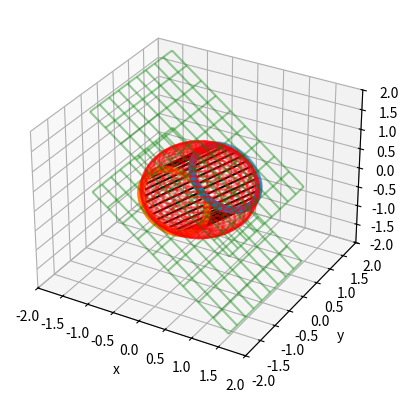

Here is the Python script that generated this plot:
from mpl_toolkits.mplot3d import Axes3D
import matplotlib.pyplot as plt
from matplotlib import cm

import numpy as np


theta = np.linspace(0, 2 * np.pi, 100)
x = 0.5 + np.cos(theta) / 2
y = np.sin(theta) / np.sqrt(2)
z = 1 - x

x2 = -0.5 + np.cos(theta) / 2
y2 = np.sin(theta) / np.sqrt(2)
z2 = - 1 - x2


fig = plt.figure()
ax = fig.add_subplot(111, projection='3d')

# circle
ax.scatter(x, y, z)
ax.scatter(x2, y2, z2)

# cylinder
for i in range(0, len(x), 3):
    ax.plot([x[i], x2[i]], [y[i], y2[i]], [z[i], z2[i]], color='k')


#draw sphere
u, v = np.mgrid[0:2*np.pi:30j, 0:np.pi:30j]
x=np.cos(u)*np.sin(v)
y=np.sin(u)*np.sin(v)
z=np.cos(v)
ax.plot_wireframe(x, y, z, color="r", alpha=0.4)

# draw plane
x, y=np.mgrid[-1.3:1.3:10j,-1.3:1.3:10j]
z = 1 - x

ax.plot_wireframe(x, y, z, alpha=0.4, color='g')
ax.plot_wireframe(x, y, z-2, alpha=0.4, color='g')



plt.xlim(-2, 2)
plt.ylim(-2, 2)
ax.set_zlim(-2, 2)
plt.xlabel('x')
plt.ylabel('y')
ax.set_zlabel('z')
ax.view_init(30, -40)
plt.savefig('nucnormset1.png')
ax.view_init(30, -60)
plt.savefig('nucnormset2.png')


exit()

fig = plt.figure()
ax = fig.add_subplot(111, projection='3d')

x, y=np.mgrid[-1:1:50j,-1.2:1.2:10j]

for a in (-1, 1):
    ax.plot_wireframe(x, y, a * (1 - np.abs(x)), color='b', alpha=1, rstride=2, cstride=2)
plt.xlim(-2, 2)
plt.ylim(-2, 2)
ax.set_zlim(-2, 2)
plt.xlabel('x')
plt.ylabel('y')
ax.set_zlabel('z')
ax.view_init(0, 80)
plt.savefig('nucnormset2.png')
plt.show()












